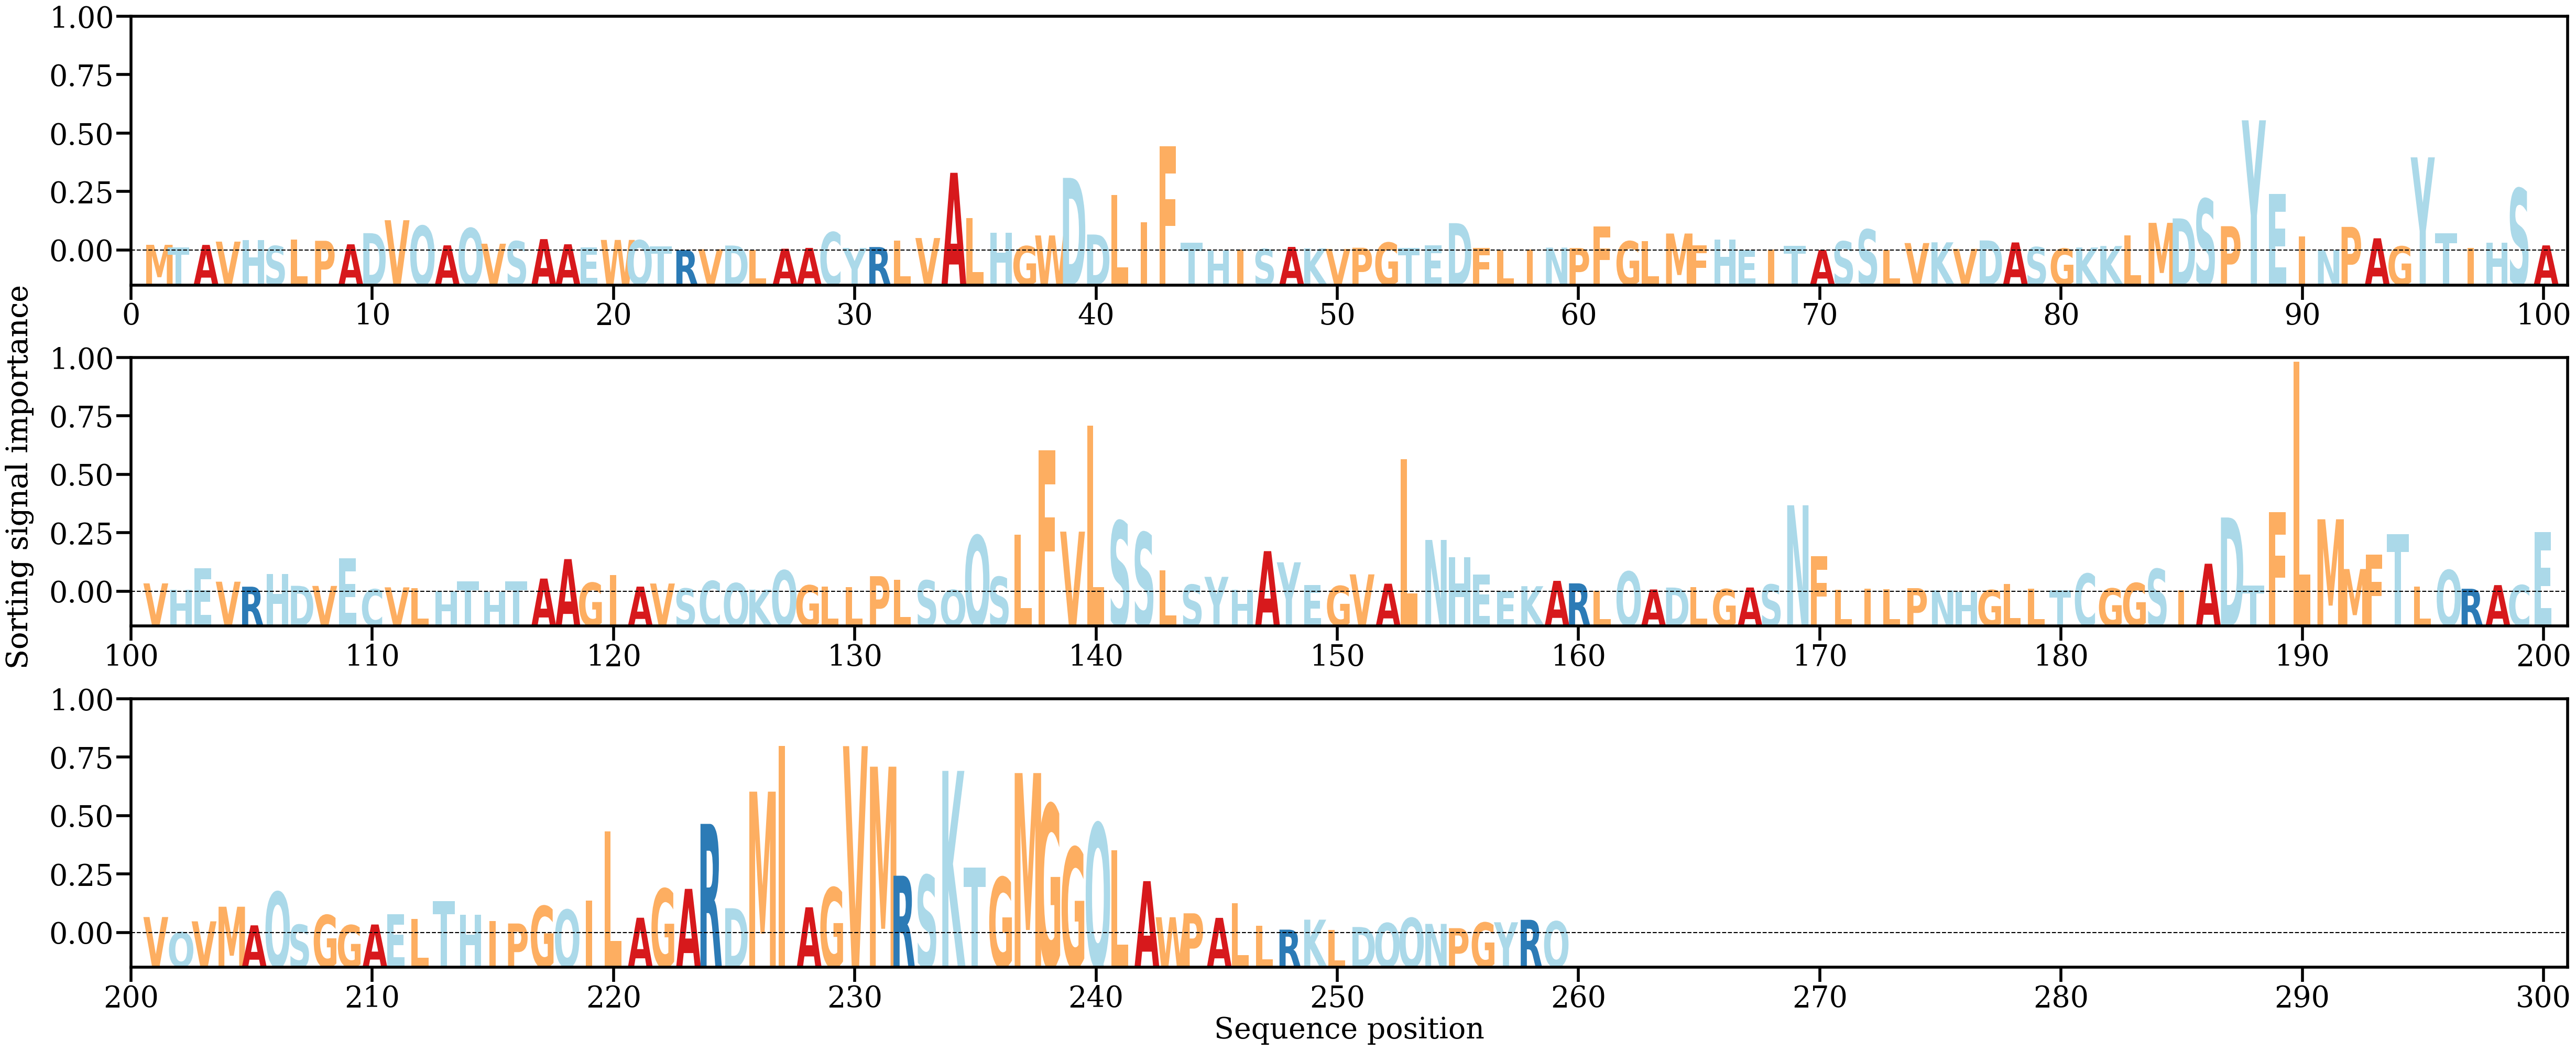

Data behind this chart, as committed beside it:
AA, Alpha
M, [0.00088156]
T, [0.00050825]
A, [0.00086816]
V, [0.00137109]
H, [0.00158196]
S, [0.00070137]
L, [0.00168994]
P, [0.00150012]
A, [0.00095735]
D, [0.00267301]
V, [0.00466444]
Q, [0.00379787]
A, [0.00080101]
Q, [0.00343933]
V, [0.00104907]
S, [0.0014335]
A, [0.00175964]
A, [0.00096573]
E, [0.00048294]
W, [0.00163351]
Q, [0.00158305]
T, [0.00062876]
R, [7.301853e-05]
V, [0.00019817]
D, [0.00077092]
L, [3.9489685e-05]
A, [0.00028148]
A, [0.00040526]
C, [0.00282066]
Y, [0.0003889]
R, [0.00053938]
L, [0.00150955]
V, [0.00192526]
A, [0.01195992]
L, [0.00500077]
H, [0.00273212]
G, [0.00067706]
W, [0.0023213]
D, [0.01117963]
D, [0.00246518]
L, [0.00850798]
I, [0.00433814]
F, [0.01604796]
T, [0.00119356]
H, [2.8590852e-05]
I, [0.0001799]
S, [0.00023441]
A, [0.00055665]
K, [0.00033017]
V, [0.0002479]
P, [0.00042822]
G, [0.00122065]
T, [0.00038908]
E, [0.00080043]
D, [0.00421237]
F, [0.00041923]
L, [8.972797e-05]
I, [0.00017593]
N, [0.00044537]
P, [0.0003813]
... 199 more rows
